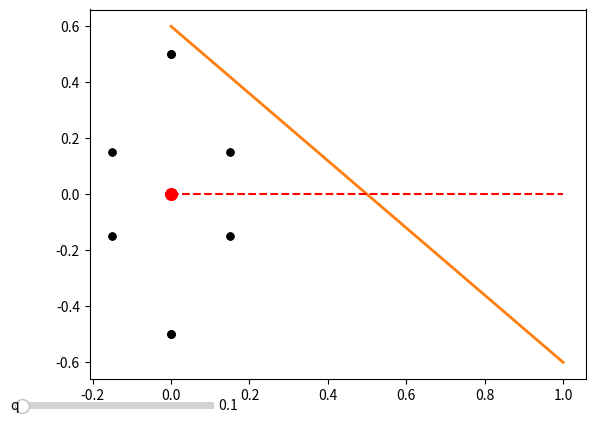

This chart was generated by the following Python code: (Note: this script raises an exception after producing the figure.)
# -*- coding: utf-8 -*-
"""
Created on Thu Nov  2 16:08:11 2017

[redacted]
"""

import numpy as np
from scipy.integrate import ode
import matplotlib.pyplot as plt
import mpl_toolkits.mplot3d.axes3d as p3
from math import sin, cos, pi
#import matplotlib.animation as animation
from mpl_toolkits.mplot3d.art3d import Poly3DCollection
from matplotlib.widgets import Slider


#==============================================================================
# Parameters about the block
#==============================================================================

class Block:
    def __init__(self, dim = np.array([1,1,1]), 
                 omega = np.array([1,0,0]),
                 M = 2):
       self.Dim = dim
       self.Omega = omega
       self.Mass = M
       self.Inertial =1/12* M * np.array([[dim[1]**2 + dim[2]**2, 0, 0],
                                         [0, dim[0]**2 + dim[2]**2, 0],
                                         [0, 0, dim[0]**2 + dim[1]**2]])
       self.verts = 0.5*np.array([[-dim[0], -dim[1], -dim[2]],
                                  [dim[0], -dim[1], -dim[2] ],
                                  [dim[0], dim[1], -dim[2]],
                                  [-dim[0], dim[1], -dim[2]],
                                  [-dim[0], -dim[1], dim[2]],
                                  [dim[0], -dim[1], dim[2]],
                                  [dim[0], dim[1], dim[2]],
                                  [-dim[0], dim[1], dim[2]]])

class Bead:
    def __init__(self, direction = np.array([0,0,1]),
                       m = 0.5,
                       dis = 0):
        self.Dir = direction
        self.Mass = m
        self.Dis = dis
    
    
       

dt = 0.1
t = np.arange(0, 100, dt)
block = Block(dim=[0.3,0.3,1], omega = np.array([0, -sin(3), cos(3)]))
#block = Block()
bead = Bead()
cam = 1.2*np.average(block.verts[4:8,:],0)

# =============================================================================
# Parameters about the figure
# =============================================================================
fig = plt.figure()
ax = p3.Axes3D(fig)
track = ([plt.plot(block.verts[i:i+1,0], block.verts[i:i+1,1],block.verts[i:i+1,2],
       markerfacecolor='k', markeredgecolor='k', marker='o', markersize=5)[0]
       for i in np.arange(8)])

track.append(plt.plot(bead.Dis*bead.Dir[0:1], bead.Dis*bead.Dir[1:2], bead.Dis*bead.Dir[2:3],
       markerfacecolor='r', markeredgecolor='r', marker='o', markersize=8)[0]) 
track.append(plt.plot(-bead.Dis*bead.Dir[0:1], -bead.Dis*bead.Dir[1:2], -bead.Dis*bead.Dir[2:3],
       markerfacecolor='r', markeredgecolor='r', marker='o', markersize=8)[0]) 
track.append(plt.plot([cam[0], -cam[0]], [cam[1], -cam[1]], [cam[2], -cam[2]],
             linewidth=2)[0] )
track.append(plt.plot([],[],[],
             color = 'k', linewidth=1, linestyle='--')[0] )
track.append(plt.plot([0,0], [0,0], [0,0],
             color = 'r', linewidth=1.5, linestyle='--')[0] )
pts = block.verts   
verts = [[pts[0],pts[1],pts[2],pts[3]],
         [pts[4],pts[5],pts[6],pts[7]], 
         [pts[0],pts[1],pts[5],pts[4]], 
         [pts[2],pts[3],pts[7],pts[6]], 
         [pts[1],pts[2],pts[6],pts[5]],
         [pts[4],pts[7],pts[3],pts[0]]]
 
Poly = Poly3DCollection(verts, facecolors='cyan', linewidths=.5, edgecolors='k', alpha=0.1)
ax.add_collection3d(Poly)
       
body_x = ax.quiver(0,0,0, 1, 0, 0,color='k', linestyle = '--', linewidth = 0.6)
ax.text(1, 0, 0, 'X')
body_y =ax.quiver(0,0,0, 0, 1, 0,color='k', linestyle = '--', linewidth = 0.6)
ax.text(0, 1, 0, 'Y')
body_z =ax.quiver(0,0,0, 0, 0, 1,color='k', linestyle = '--', linewidth = 0.6)
ax.text(0, 0, 1, 'Z')

body_axis = [body_x , body_y, body_z]

ax.set_xlim3d([-0.5 - block.Dim[0], 0.5 + block.Dim[0]])
ax.set_ylim3d([-0.5 - block.Dim[0], 0.5 + block.Dim[0]])
ax.set_zlim3d([-0.5 - block.Dim[0], 0.5 + block.Dim[0]])
ax.set_xlabel('X')
ax.set_ylabel('Y')
ax.set_zlabel('Z')

ax.set_aspect('equal','box')
#=============================================================================
# Create sliders
# The four digits are upper left coord + length + hight
#=============================================================================
axcolor = 'lightgoldenrodyellow'
axq = plt.axes([0.02, 0.04, 0.3, 0.03], facecolor=axcolor) 
sq = Slider(axq, 'q', 0.1, 2, valinit=0)


#==============================================================================
# vector field of the rigid body equation
def f(t,x,I):
    return np.array([(I[1]-I[2])*x[1]*x[2]/I[0],
                      (I[2]-I[0])*x[2]*x[0]/I[1],
                      (I[0]-I[1])*x[0]*x[1]/I[2]]) 
    
# vector field for the reconstruction equation
def f_res(t, x, OMEGA):
     return np.dot(OMEGA, x)

 
#==============================================================================   
    
# initial condition for the reconstruction equation
Id = np.identity(3)

# angular momentum informtion, the hat map   
omega_hat = lambda omega: np.array([[0, omega[2], -omega[1]],
                                    [-omega[2], 0, omega[0]],
                                    [omega[1], -omega[0],0]])


Q = np.zeros((3,3,len(t)))
Q[:,:,0] = Id
sol_omega=np.zeros((len(t),3))
sol_omega[0,:] = block.Omega
#loc = np.zeros((8,3,len(t)))
#loc_bead = np.zeros((len(t),3))
loc_cam = np.zeros((len(t),3))
loc_cam[0,:] = 1.2*np.array([0, 0, 0.5])

momentum = np.zeros((len(t),3))
solver = ode(f).set_integrator('dopri5')
# =============================================================================
# solver_res0 = ode(f_res).set_integrator('dopri5')
# solver_res1 = ode(f_res).set_integrator('dopri5')
# solver_res2 = ode(f_res).set_integrator('dopri5')
# =============================================================================
for ii in np.arange(0,len(t)-1):
    bead.Dis = sq.val
    
    # Solve the Rigid Body equation
    solver.set_initial_value(sol_omega[ii,:],t[ii])
    Inertial = [block.Inertial[0,0]+2*bead.Mass*bead.Dis**2*(bead.Dir[1]**2+bead.Dir[2]**2),
                block.Inertial[1,1]+2*bead.Mass*bead.Dis**2*(bead.Dir[0]**2+bead.Dir[2]**2),
                block.Inertial[2,2]+2*bead.Mass*bead.Dis**2*(bead.Dir[0]**2+bead.Dir[1]**2)]
    solver.set_f_params(Inertial)
    
    sol_omega[ii+1,:] = solver.integrate(t[ii+1])
    
    # Solve the reconstruction equation, can use a different solver
# =============================================================================
#     solver_res0.set_initial_value(Q[:,0,ii], t[ii])
#     solver_res0.set_f_params(omega_hat((sol_omega[ii,:]+sol_omega[ii,:])/2))
#     solver_res1.set_initial_value(Q[:,1,ii], t[ii])
#     solver_res1.set_f_params(omega_hat((sol_omega[ii,:]+sol_omega[ii,:])/2))
#     solver_res2.set_initial_value(Q[:,2,ii], t[ii])
#     solver_res2.set_f_params(omega_hat((sol_omega[ii,:]+sol_omega[ii,:])/2))
#     
#     Q[:,:,ii+1] = np.array([solver_res0.integrate(t[ii+1]),
#                            solver_res1.integrate(t[ii+1]),
#                            solver_res2.integrate(t[ii+1])])
# =============================================================================
    Update = (np.linalg.solve(Id - dt/2*omega_hat(sol_omega[ii+1,:]), 
                              Id + dt/2*omega_hat(sol_omega[ii,:]))  )
    
    Q[:,:,ii+1] = np.dot(Update, Q[:,:,ii])    
    
    
    # realization
    loc = np.dot(block.verts, Q[:, :, ii+1])
    loc_bead = np.dot(bead.Dis*bead.Dir, Q[:,:,ii+1])
    loc_cam[ii+1,:] = 1.2*np.dot([0,0,0.5], Q[:,:,ii+1])
    momentum[ii+1,:] = np.dot(sol_omega[ii+1,:]*np.asarray(Inertial), Q[:,:,ii+1])
    
    for i in np.arange(8):
        track[i].set_data(loc[i,0],loc[i,1])
        track[i].set_3d_properties(loc[i,2])
    
    track[8].set_data(loc_bead[0],loc_bead[1])
    track[8].set_3d_properties(loc_bead[2])
    
    track[9].set_data(-loc_bead[0],-loc_bead[1])
    track[9].set_3d_properties(-loc_bead[2])
    
    track[10].set_data([loc_cam[ii+1,0], -loc_cam[ii+1,0]], [loc_cam[ii+1,1], -loc_cam[ii+1,1]])
    track[10].set_3d_properties([loc_cam[ii+1,2], -loc_cam[ii+1,2]])
    
    track[11].set_data(loc_cam[:ii+1,0], loc_cam[:ii+1,1])
    track[11].set_3d_properties(loc_cam[:ii+1,2])
    
    momentum_norm = np.linalg.norm(momentum[ii+1,:])
    track[12].set_data([0,momentum[ii+1,0]/momentum_norm], [0,momentum[ii+1,1]/momentum_norm])
    track[12].set_3d_properties([0,momentum[ii+1,2]/momentum_norm])
#    ax.quiver(0,0,0,momentum[ii+1,0],momentum[ii+1,1],momentum[ii+1,2])
    
    verts = [[loc[0],loc[1],loc[2],loc[3]],
             [loc[4],loc[5],loc[6],loc[7]], 
             [loc[0],loc[1],loc[5],loc[4]], 
             [loc[2],loc[3],loc[7],loc[6]], 
             [loc[1],loc[2],loc[6],loc[5]],
             [loc[4],loc[7],loc[3],loc[0]]]
    
    Poly.set_verts(verts)
    
    fig.canvas.draw()
    fig.canvas.flush_events()



plt.show()   
    